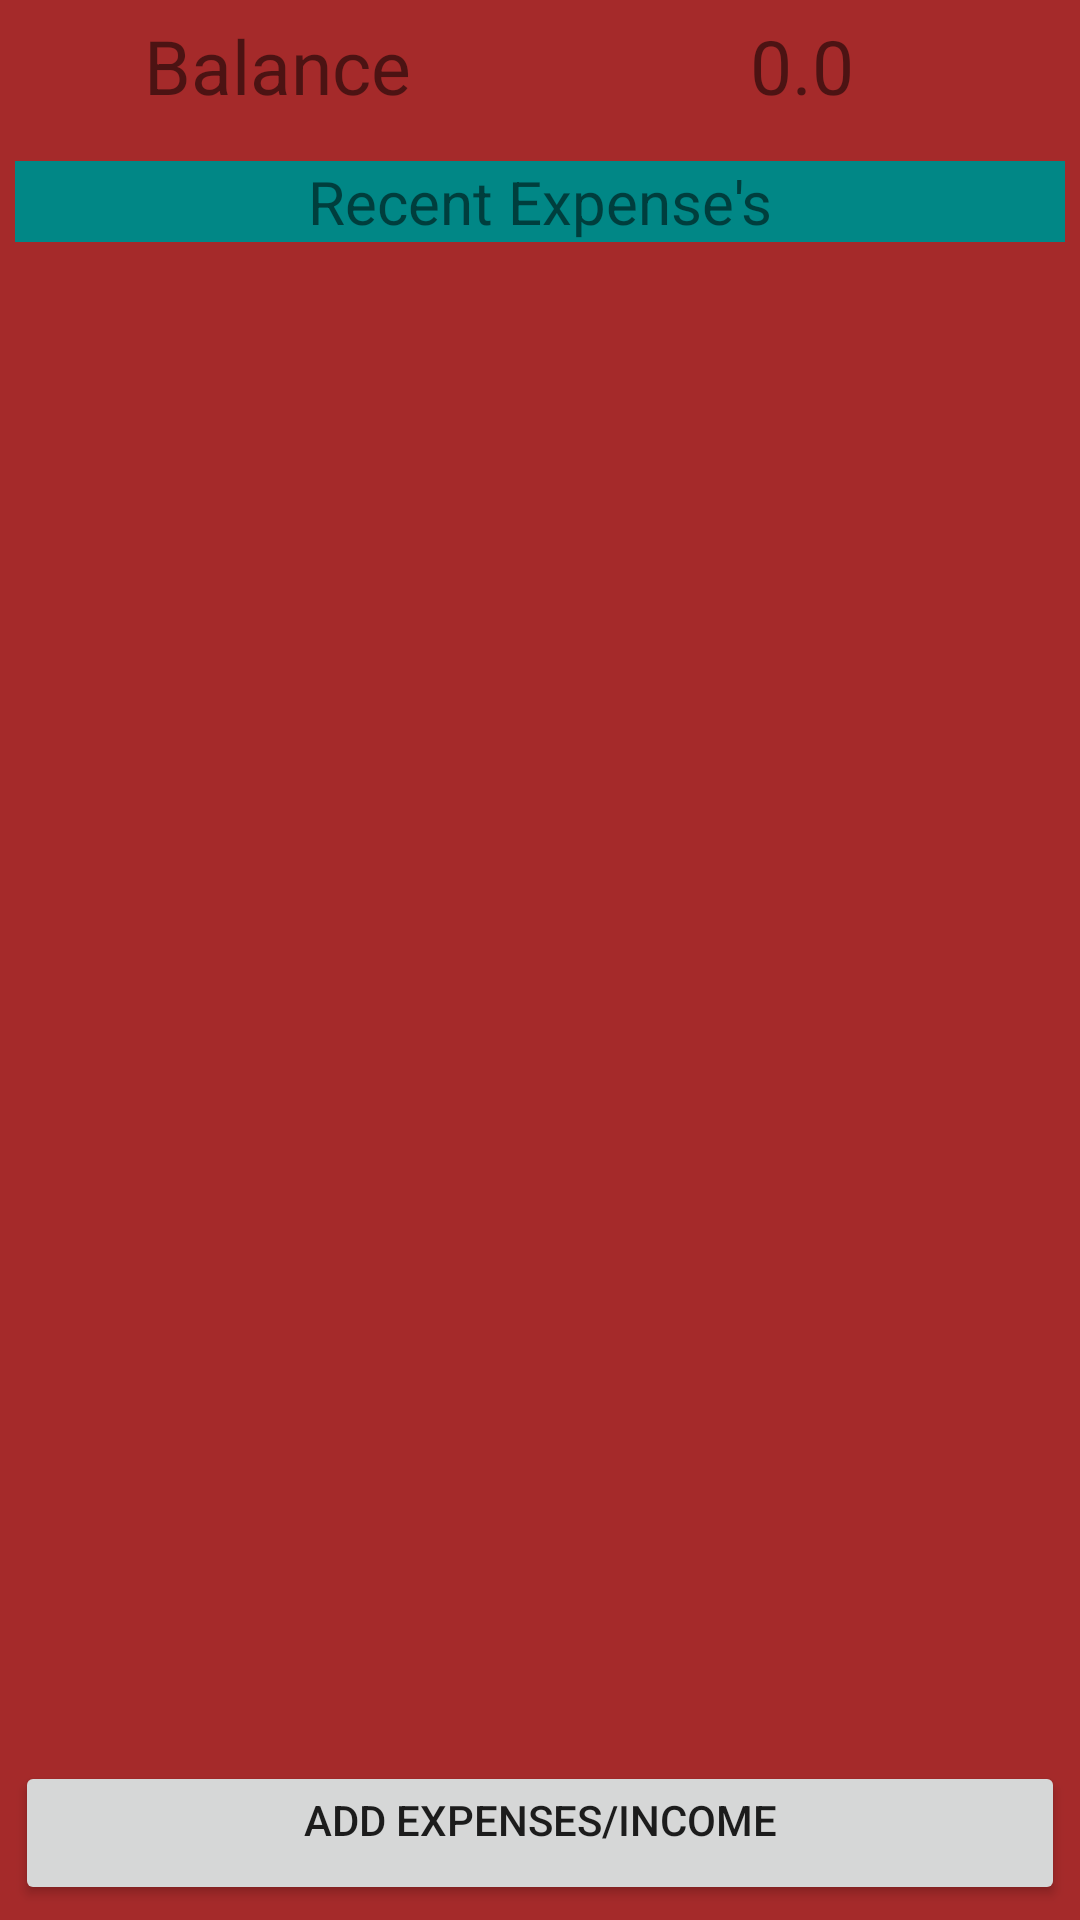

Android layout source for this screen:
<!-- AndroidManifest.xml: application theme Theme.ExpenseSheet -->
<!-- res/layout/activity_main.xml -->
<?xml version="1.0" encoding="utf-8"?>
<androidx.constraintlayout.widget.ConstraintLayout
    xmlns:android="http://schemas.android.com/apk/res/android"
    xmlns:app="http://schemas.android.com/apk/res-auto"
    xmlns:tools="http://schemas.android.com/tools"
    android:layout_width="match_parent"
    android:layout_height="match_parent"
    tools:context=".MainActivity">

    <LinearLayout
        android:layout_width="match_parent"
        android:layout_height="match_parent"
        android:orientation="vertical"
        android:padding="5dp"
        android:background="#A52A2A">

        <LinearLayout
            android:layout_width="match_parent"
            android:layout_height="wrap_content"
            android:orientation="horizontal">

            <TextView
                android:layout_width="0dp"
                android:layout_height="wrap_content"
                android:text="Balance"
                android:textSize="25dp"
                android:layout_weight="1"
                android:gravity="center_horizontal"/>
            <TextView
                android:layout_width="0dp"
                android:layout_height="wrap_content"
                android:text="0.0"
                android:textSize="25dp"
                android:layout_weight="1"
                android:gravity="center_horizontal"/>

        </LinearLayout>

        <TextView
            android:layout_width="match_parent"
            android:layout_height="wrap_content"
            android:text="Recent Expense's"
            android:gravity="center_horizontal"
            android:background="@color/teal_700"
            android:textSize="20dp"
            android:layout_marginTop="15dp"/>

        <ListView
            android:id="@+id/list"
            android:orientation="vertical"
            android:layout_width="match_parent"
            android:layout_height="0dp"
            android:layout_weight="2"
            android:layout_marginBottom="15dp"/>

        <Button
            android:id="@+id/button"
            android:layout_width="match_parent"
            android:layout_height="wrap_content"
            android:text="Add Expenses/Income"
            android:gravity="center_horizontal"/>


    </LinearLayout>

</androidx.constraintlayout.widget.ConstraintLayout>
<!-- resources referenced by this layout -->
<resources>
  <style name="Theme.ExpenseSheet" parent="Theme.MaterialComponents.DayNight.DarkActionBar">
          
          <item name="colorPrimary">@color/purple_500</item>
          <item name="colorPrimaryVariant">@color/purple_700</item>
          <item name="colorOnPrimary">@color/white</item>
          
          <item name="colorSecondary">@color/teal_200</item>
          <item name="colorSecondaryVariant">@color/teal_700</item>
          <item name="colorOnSecondary">@color/black</item>
          
          <item name="android:statusBarColor" tools:targetApi="l">?attr/colorPrimaryVariant</item>
          
      </style>
  <!-- not gathered from this repository: default colours our renderer supplied (Android Studio template values) -->
  <color name="purple_500">#FF6200EE</color>
  <color name="purple_700">#FF3700B3</color>
  <color name="teal_200">#FF03DAC5</color>
  <color name="teal_700">#FF018786</color>
  <color name="black">#FF000000</color>
  <color name="white">#FFFFFFFF</color>
</resources>
